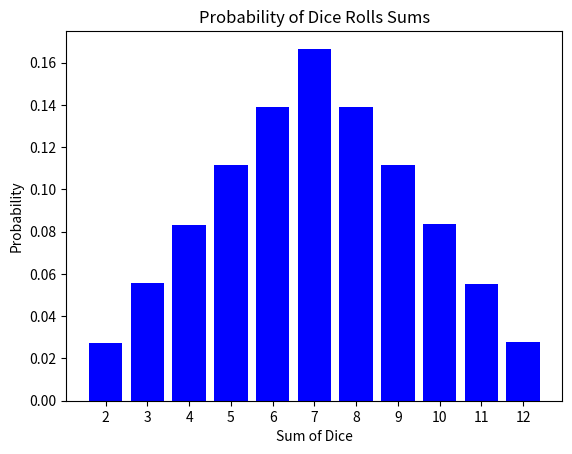

This figure's Python source:
import random
import matplotlib.pyplot as plt


def simulate_dice_rolls(num_rolls):
    sum_counts = {k: 0 for k in range(2, 13)}  # Від 2 до 12 (включно)

    for _ in range(num_rolls):
        die1 = random.randint(1, 6)
        die2 = random.randint(1, 6)
        sum_dice = die1 + die2
        sum_counts[sum_dice] += 1

    return sum_counts


def calculate_probabilities(sum_counts, num_rolls):
    probabilities = {k: v / num_rolls for k, v in sum_counts.items()}
    return probabilities


def plot_probabilities(probabilities):
    lists = sorted(probabilities.items())  # Відсортовані ключі і значення для плавного графіка
    x, y = zip(*lists)
    plt.bar(x, y, color='blue')
    plt.xlabel('Sum of Dice')
    plt.ylabel('Probability')
    plt.title('Probability of Dice Rolls Sums')
    plt.xticks(range(2, 13))  # Відображення всіх можливих сум на осі X
    plt.show()


num_rolls = 1000000

sum_counts = simulate_dice_rolls(num_rolls)
probabilities = calculate_probabilities(sum_counts, num_rolls)

plot_probabilities(probabilities)

print("Sum Probabilities:")
for sum_val, prob in probabilities.items():
    print(f"Sum {sum_val}: {prob:.4f}")